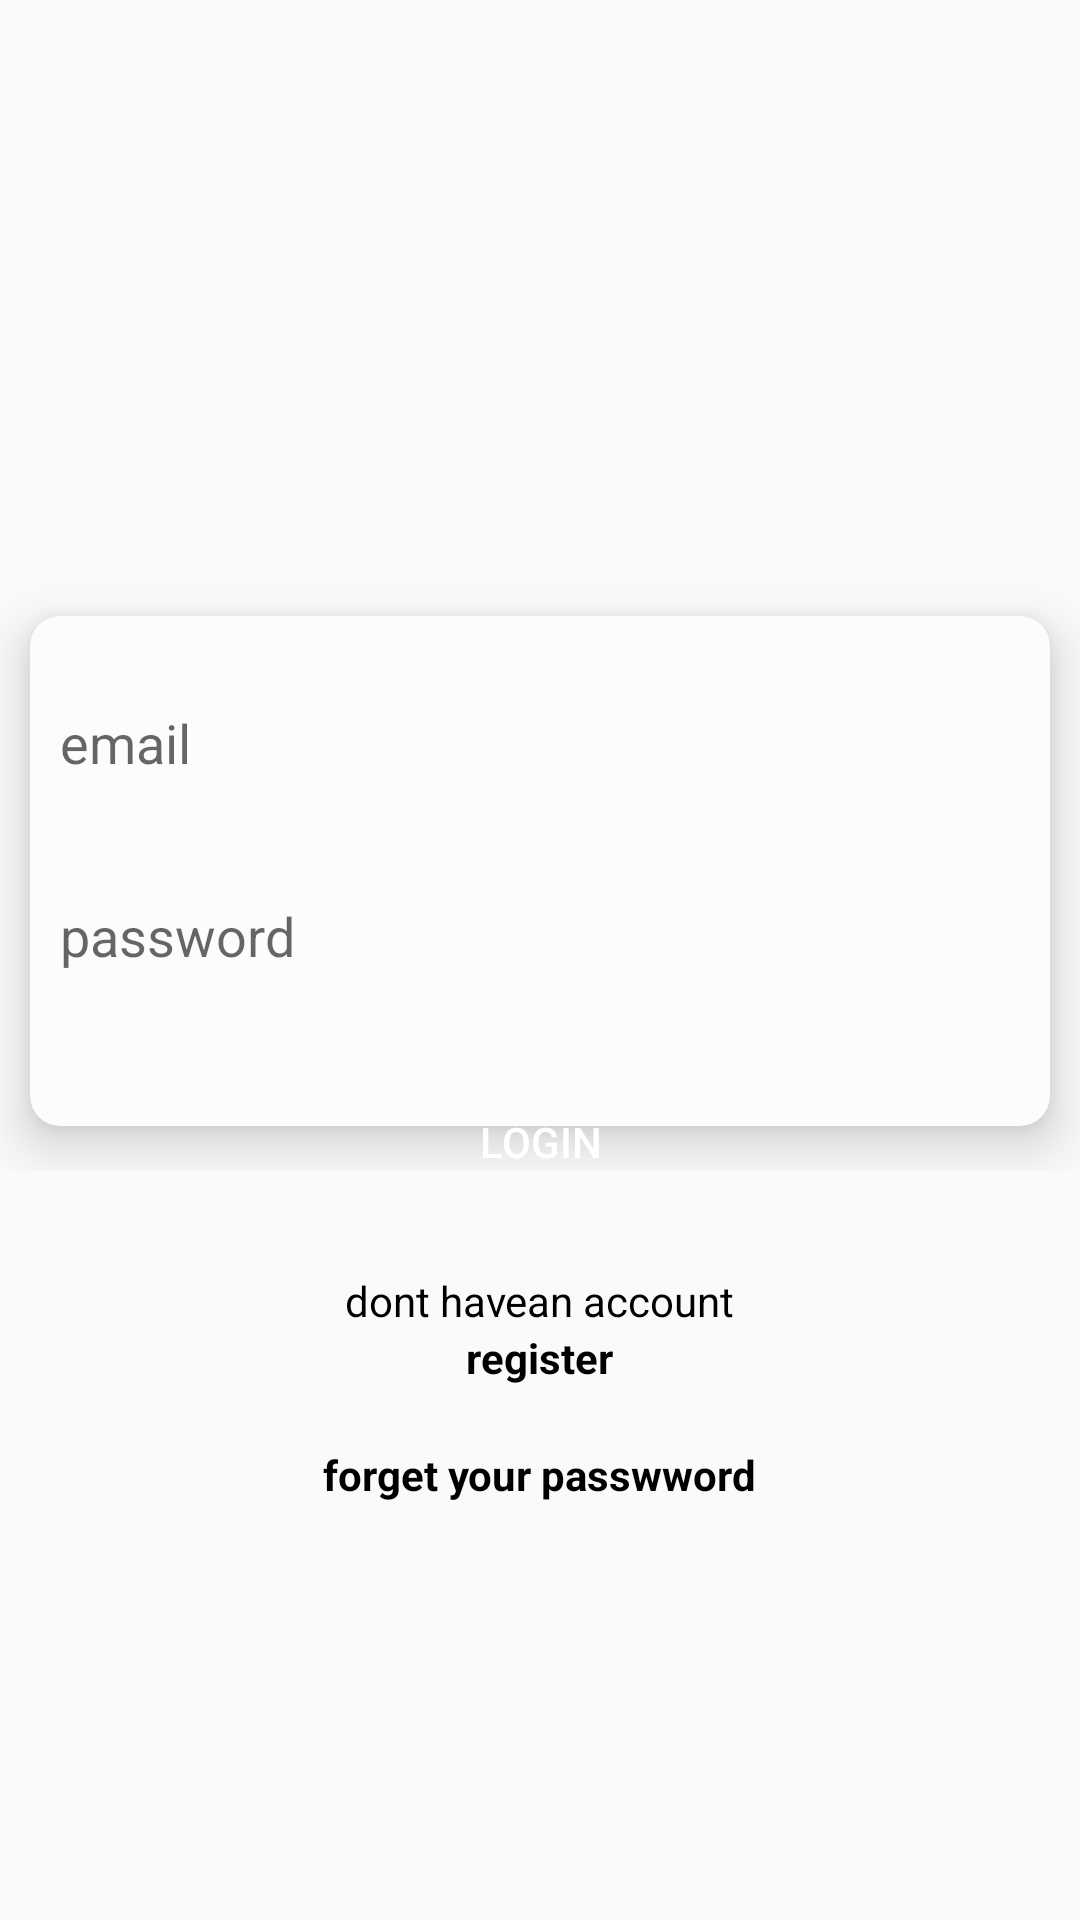

Write the Android layout XML for this screen, with the resource values it uses.
<!-- AndroidManifest.xml: application theme AppTheme -->
<!-- res/layout/activity_email_password.xml -->
<?xml version="1.0" encoding="utf-8"?>
<RelativeLayout xmlns:android="http://schemas.android.com/apk/res/android"
    xmlns:app="http://schemas.android.com/apk/res-auto"
    xmlns:tools="http://schemas.android.com/tools"
    android:layout_width="match_parent"
    android:layout_height="wrap_content"
    tools:context="com.example.jawwla.Activities.EmailPasswordActivity"
   >
    <View
        android:layout_width="match_parent"
        android:layout_height="250dp"
        android:background="@drawable/gaza"
        />

    <LinearLayout
        android:layout_width="match_parent"
        android:layout_height="match_parent"
        android:layout_marginTop="-50dp"
        android:orientation="vertical">

        <RelativeLayout
            android:layout_width="wrap_content"
            android:layout_height="wrap_content">


            <androidx.cardview.widget.CardView
                android:id="@+id/cv_one_login"
                android:layout_width="match_parent"
                android:layout_height="200dp"
                android:layout_centerHorizontal="true"
                android:layout_marginTop="240dp"
                app:cardBackgroundColor="#fcfcfc"
                app:cardCornerRadius="10dp"
                app:cardElevation="10dp"
                app:cardPreventCornerOverlap="false"
                app:cardUseCompatPadding="true">

                <LinearLayout
                    android:layout_width="match_parent"
                    android:layout_height="match_parent"
                    android:orientation="vertical">

                    <EditText
                        android:autofillHints="username"
                        android:id="@+id/login_email"
                        android:layout_width="match_parent"
                        android:layout_height="wrap_content"
                        android:layout_marginTop="20dp"
                        android:background="@android:color/transparent"
                        android:hint="email"
                        android:inputType="textEmailAddress"
                        android:maxLines="1"
                        android:padding="10dp" />

                    <EditText
                        android:autofillHints="pass"
                        android:id="@+id/login_password"
                        android:layout_width="match_parent"
                        android:layout_height="wrap_content"
                        android:layout_marginTop="20dp"
                        android:background="@android:color/transparent"
                        android:hint="password"
                        android:inputType="textPassword"
                        android:maxLines="1"
                        android:padding="10dp" />


                </LinearLayout>

            </androidx.cardview.widget.CardView>
        </RelativeLayout>

        <Button
            android:id="@+id/login_btn"
            android:layout_width="250dp"
            android:layout_height="50dp"
            android:layout_gravity="center"
            android:layout_marginTop="-35dp"
            android:background="@drawable/custom_circle"
            android:text="login"
            android:textColor="#fff" />


        <ProgressBar
            android:id="@+id/register_pb"
            android:layout_width="match_parent"
            android:layout_height="wrap_content"
            android:layout_marginTop="-50dp" />

        <TextView
            android:id="@+id/textView"
            android:layout_width="wrap_content"
            android:layout_height="wrap_content"
            android:layout_gravity="center_horizontal"
            android:layout_marginTop="20dp"
            android:text="dont havean account"
            android:textColor="#000" />
        <TextView
            android:id="@+id/login_txt_register"
            android:layout_width="wrap_content"
            android:layout_height="wrap_content"
            android:layout_gravity="center_horizontal"
            android:text="register"
            android:textColor="#000"
            android:textStyle="bold" />
        <TextView
            android:id="@+id/forget"
            android:layout_width="wrap_content"
            android:layout_height="wrap_content"
            android:layout_gravity="center_horizontal"
            android:layout_marginTop="20dp"
            android:textStyle="bold"
            android:text="forget your passwword"
            android:textColor="#000" />

    </LinearLayout>

</RelativeLayout>
<!-- resources referenced by this layout -->
<resources>
  <style name="AppTheme" parent="Theme.AppCompat.Light.NoActionBar">
          
          <item name="colorPrimary">@color/colorPrimary</item>
          <item name="colorPrimaryDark">@color/colorPrimaryDark</item>
          <item name="colorAccent">@color/colorAccent</item>
  
      </style>
  <color name="colorPrimary">#7300e6</color>
  <color name="colorPrimaryDark">#7300e6</color>
  <color name="colorAccent">#D81B60</color>
</resources>
